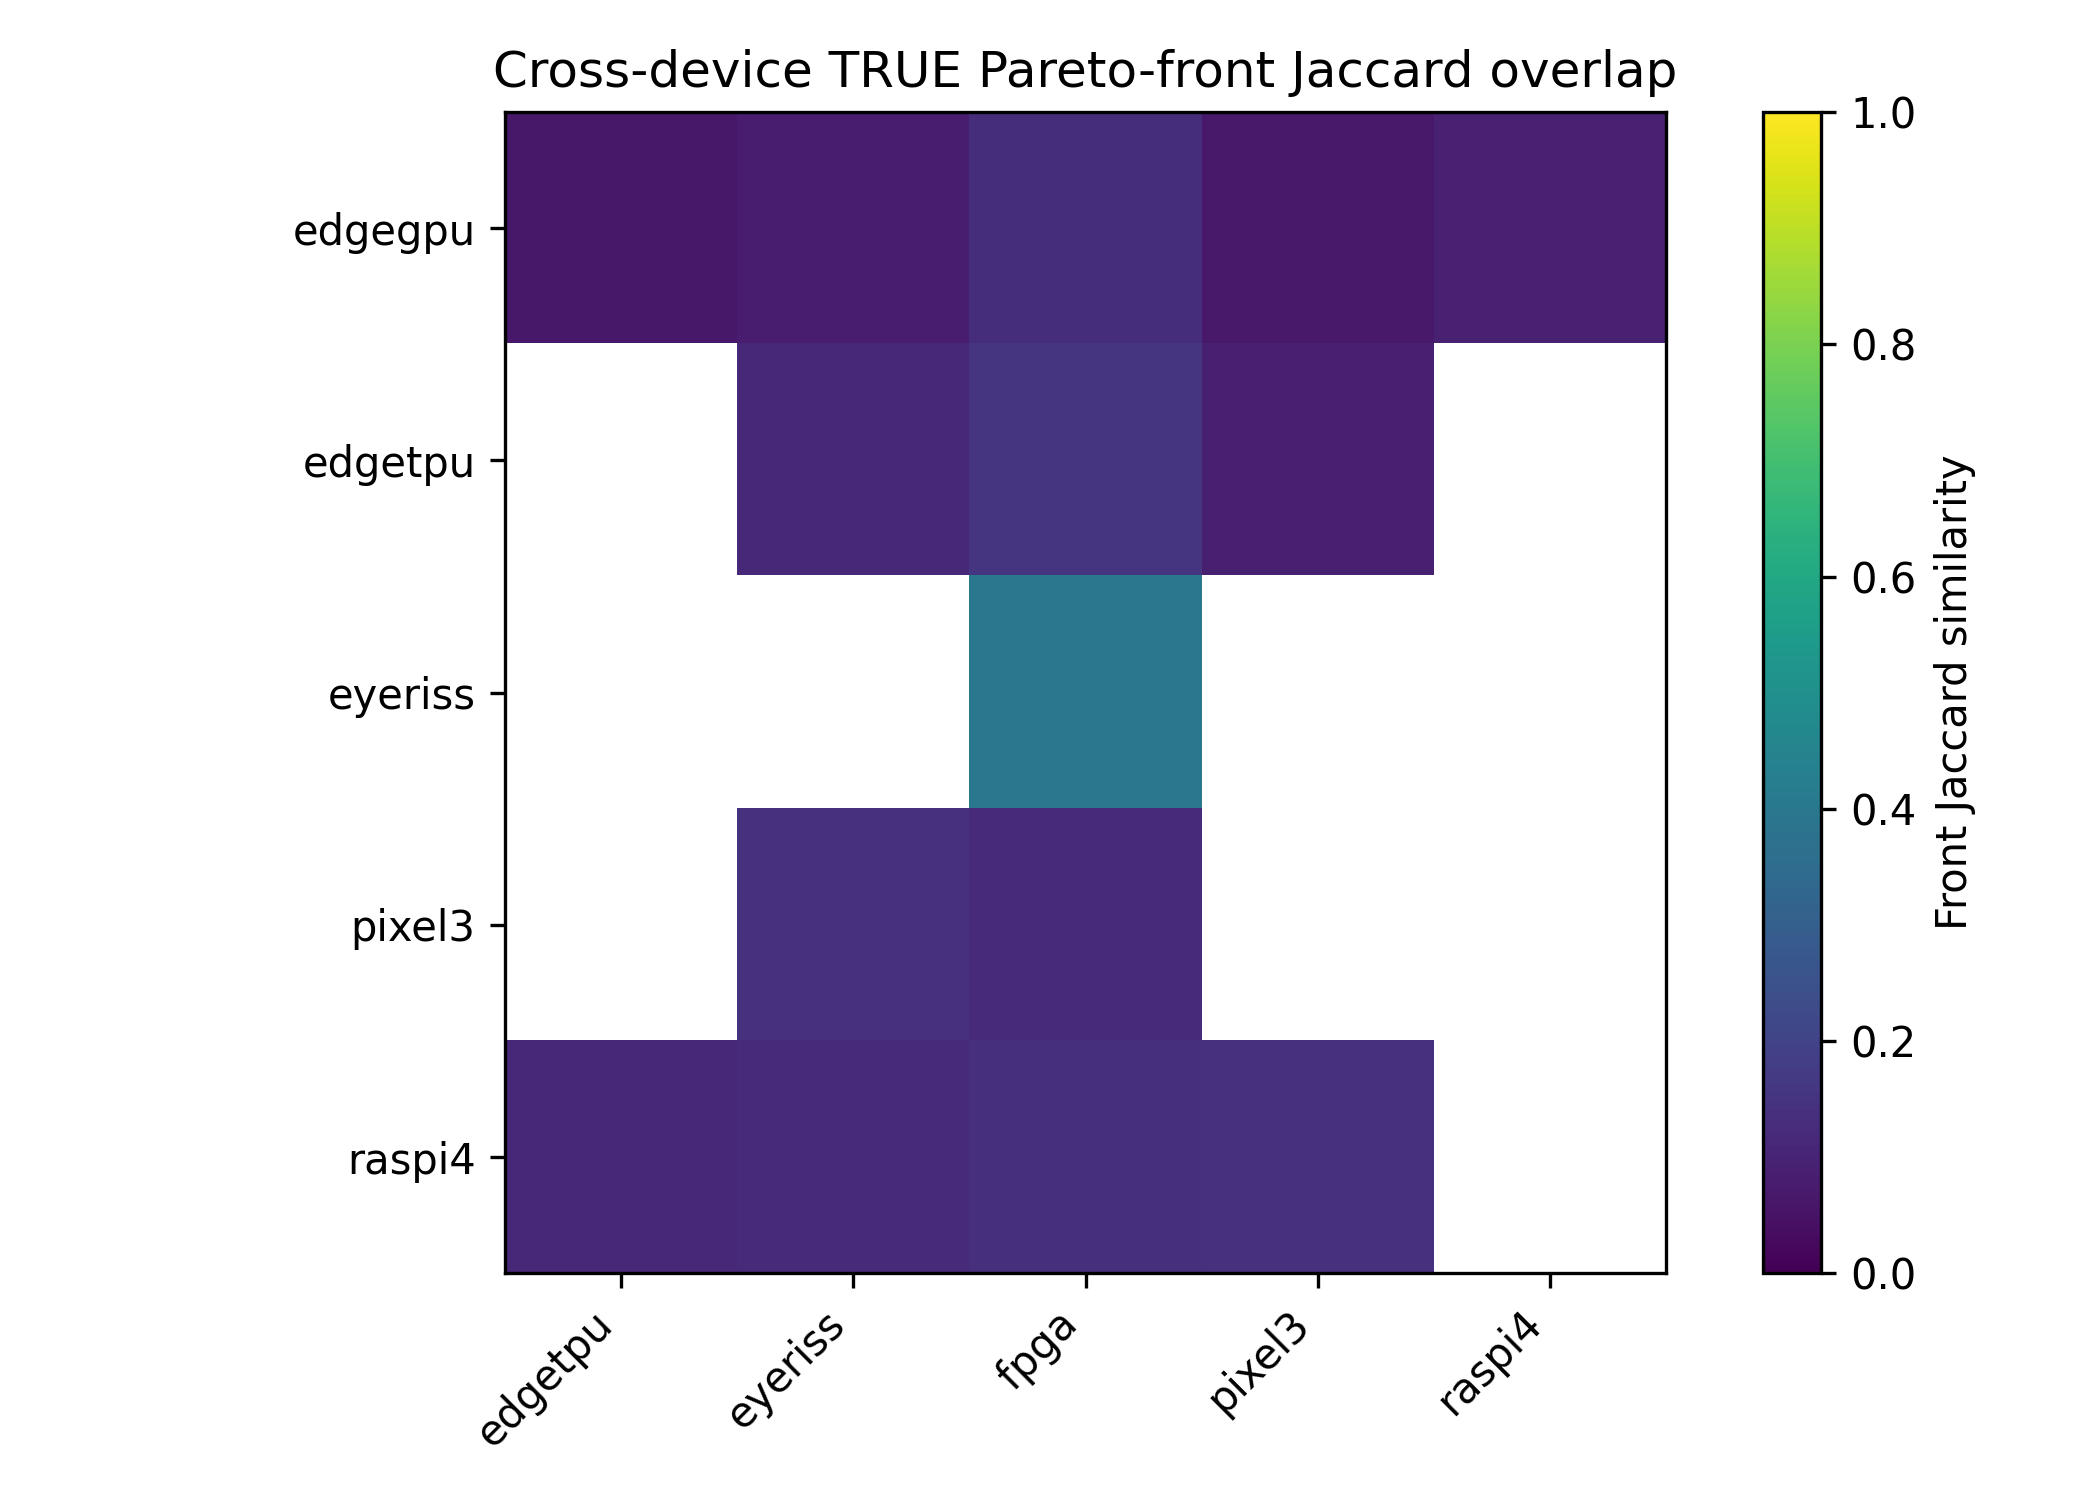

Values plotted in this chart, from the file beside it:
panel, series, kind, x, y, value, x_label, x_axis, y_axis
Cross-device TRUE Pareto-front Jaccard o…, heatmap, cell, edgetpu, edgegpu, 0.06349, edgetpu, , 
Cross-device TRUE Pareto-front Jaccard o…, heatmap, cell, eyeriss, edgegpu, 0.07895, eyeriss, , 
Cross-device TRUE Pareto-front Jaccard o…, heatmap, cell, fpga, edgegpu, 0.129, fpga, , 
Cross-device TRUE Pareto-front Jaccard o…, heatmap, cell, pixel3, edgegpu, 0.06757, pixel3, , 
Cross-device TRUE Pareto-front Jaccard o…, heatmap, cell, raspi4, edgegpu, 0.09091, raspi4, , 
Cross-device TRUE Pareto-front Jaccard o…, heatmap, cell, edgetpu, edgetpu, , edgetpu, , 
Cross-device TRUE Pareto-front Jaccard o…, heatmap, cell, eyeriss, edgetpu, 0.1111, eyeriss, , 
Cross-device TRUE Pareto-front Jaccard o…, heatmap, cell, fpga, edgetpu, 0.1489, fpga, , 
Cross-device TRUE Pareto-front Jaccard o…, heatmap, cell, pixel3, edgetpu, 0.08889, pixel3, , 
Cross-device TRUE Pareto-front Jaccard o…, heatmap, cell, raspi4, edgetpu, , raspi4, , 
Cross-device TRUE Pareto-front Jaccard o…, heatmap, cell, edgetpu, eyeriss, , edgetpu, , 
Cross-device TRUE Pareto-front Jaccard o…, heatmap, cell, eyeriss, eyeriss, , eyeriss, , 
Cross-device TRUE Pareto-front Jaccard o…, heatmap, cell, fpga, eyeriss, 0.4, fpga, , 
Cross-device TRUE Pareto-front Jaccard o…, heatmap, cell, pixel3, eyeriss, , pixel3, , 
Cross-device TRUE Pareto-front Jaccard o…, heatmap, cell, raspi4, eyeriss, , raspi4, , 
Cross-device TRUE Pareto-front Jaccard o…, heatmap, cell, edgetpu, pixel3, , edgetpu, , 
Cross-device TRUE Pareto-front Jaccard o…, heatmap, cell, eyeriss, pixel3, 0.1429, eyeriss, , 
Cross-device TRUE Pareto-front Jaccard o…, heatmap, cell, fpga, pixel3, 0.1186, fpga, , 
Cross-device TRUE Pareto-front Jaccard o…, heatmap, cell, pixel3, pixel3, , pixel3, , 
Cross-device TRUE Pareto-front Jaccard o…, heatmap, cell, raspi4, pixel3, , raspi4, , 
Cross-device TRUE Pareto-front Jaccard o…, heatmap, cell, edgetpu, raspi4, 0.1098, edgetpu, , 
Cross-device TRUE Pareto-front Jaccard o…, heatmap, cell, eyeriss, raspi4, 0.1207, eyeriss, , 
Cross-device TRUE Pareto-front Jaccard o…, heatmap, cell, fpga, raspi4, 0.1346, fpga, , 
Cross-device TRUE Pareto-front Jaccard o…, heatmap, cell, pixel3, raspi4, 0.1444, pixel3, , 
Cross-device TRUE Pareto-front Jaccard o…, heatmap, cell, raspi4, raspi4, , raspi4, , 
